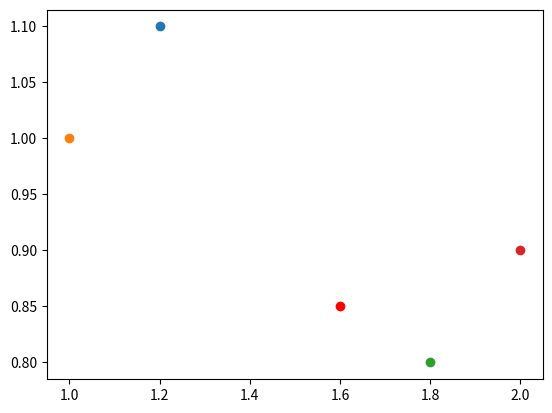

Write the Python code that produced this figure.
# -*- coding: utf-8 -*-
"""


"""
import numpy as np # 다차원배열, 선형대수 연산 
import matplotlib.pyplot as plt

# 1. 알려진 두 집단 x,y 산점도 시각화 
plt.scatter(1.2, 1.1) # A 집단
plt.scatter(1.0, 1.0)
plt.scatter(1.8, 0.8) # B 집단 
plt.scatter(2, 0.9)

plt.scatter(1.6, 0.85, color='r') # 분류대상 
plt.show()

# 2. DATA 생성과 함수 정의 
p1 = [1.2, 1.1] # A 집단 
p2 = [1.0, 1.0]
p3 = [1.8, 0.8] # B 집단
p4 = [2, 0.9]
category = ['A','A','B','B'] # 알려진 집단 분류범주(Y변수)
p5 = [1.6, 0.85] # 분류대상 

# data 생성 함수 정의
def data_set():
    # 선형대수 연산 : numpy형 변환 
    know_group = np.array([p1, p2, p3, p4]) # 알려진 집단 
    not_know_group = np.array(p5) # 알려지지 않은 집단
    class_category = np.array(category) # 정답(분류범주)
    return know_group,not_know_group,class_category 

know ,not_know , category  = data_set()
know.shape
not_know.shape
category.shape





























